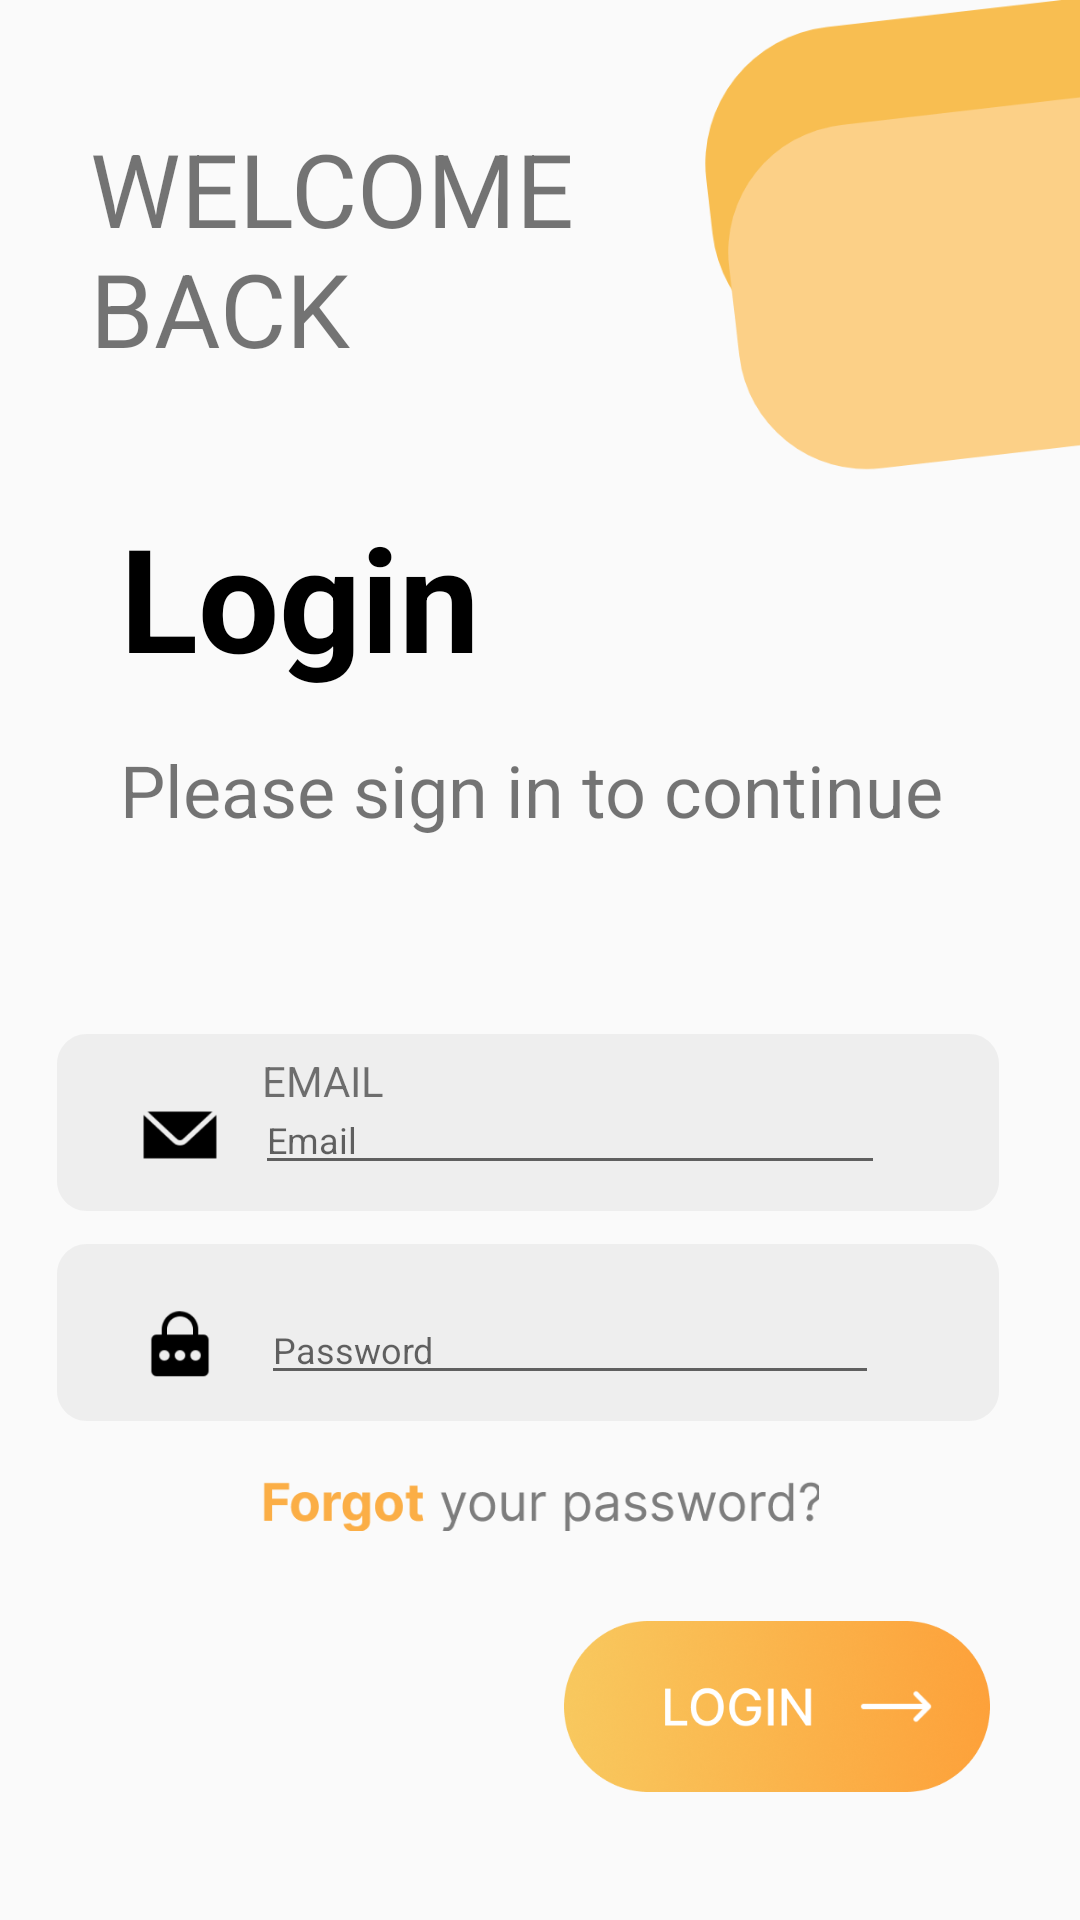

Produce the Android XML layout that renders to this screen, including the resource entries it uses.
<!-- AndroidManifest.xml: application theme Theme.DOANMESS -->
<!-- res/layout/activity_login.xml -->
<?xml version="1.0" encoding="utf-8"?>
<LinearLayout xmlns:android="http://schemas.android.com/apk/res/android"
    xmlns:app="http://schemas.android.com/apk/res-auto"
    xmlns:tools="http://schemas.android.com/tools"
    android:id="@+id/main"
    android:layout_width="match_parent"
    android:layout_height="match_parent"
    android:layout_gravity="center"
    android:orientation="vertical"
    tools:context=".activities.Login">

    <LinearLayout
        android:layout_width="match_parent"
        android:layout_height="490dp"
        android:layout_weight="1"
        android:orientation="horizontal">

        <TextView
            android:id="@+id/textView"
            android:layout_width="400dp"
            android:layout_height="156dp"
            android:layout_weight="1"
            android:paddingStart="30dp"
            android:paddingTop="40dp"
            android:text="@string/WELCOMEBACK"
            android:textSize="34sp" />

        <FrameLayout
            android:layout_width="match_parent"
            android:layout_height="wrap_content"
            android:layout_weight="1"
            android:paddingStart="20dp">

            <ImageView
                android:id="@+id/imageView2"
                android:layout_width="match_parent"
                android:layout_height="119dp"
                android:paddingEnd="-50dp"
                app:srcCompat="@drawable/decoration2" />

            <ImageView
                android:id="@+id/imageView3"
                android:layout_width="match_parent"
                android:layout_height="157dp"
                android:paddingTop="30dp"
                android:paddingEnd="-50dp"
                app:srcCompat="@drawable/decoration1" />
        </FrameLayout>

    </LinearLayout>

    <LinearLayout
        android:layout_width="match_parent"
        android:layout_height="480dp"
        android:layout_gravity="center"
        android:layout_weight="1"
        android:orientation="vertical"
        android:paddingStart="40dp"
        android:paddingEnd="40dp">

        <TextView
            android:id="@+id/textView2"
            android:layout_width="match_parent"
            android:layout_height="wrap_content"
            android:layout_gravity="center"
            android:paddingBottom="16dp"
            android:text="@string/Login"
            android:textColor="#000000"
            android:textSize="48sp"
            android:textStyle="bold" />

        <TextView
            android:id="@+id/textView3"
            android:layout_width="match_parent"
            android:layout_height="wrap_content"
            android:layout_gravity="center"
            android:text="@string/Pleasesignintocontinue"
            android:textSize="24sp" />

    </LinearLayout>

    <LinearLayout
        android:layout_width="match_parent"
        android:layout_height="match_parent"
        android:layout_weight="1"
        android:orientation="vertical"
        android:paddingTop="20dp">

        <FrameLayout
            android:layout_width="match_parent"
            android:layout_height="70dp">

            <ImageView
                android:id="@+id/imageView5"
                android:layout_width="wrap_content"
                android:layout_height="wrap_content"
                android:layout_gravity="center"
                app:srcCompat="@drawable/background_email_input" />

            <ImageView
                android:id="@+id/imageView6"
                android:layout_width="28dp"
                android:layout_height="26dp"
                android:layout_gravity="center"
                android:layout_marginRight="120dp"
                app:srcCompat="@drawable/email" />

            <TextView
                android:id="@+id/textView5"
                android:layout_width="wrap_content"
                android:layout_height="wrap_content"
                android:layout_gravity="center"
                android:layout_marginRight="72dp"
                android:layout_marginBottom="18dp"
                android:gravity="center"
                android:text="EMAIL" />

            <EditText
                android:id="@+id/etEmail"
                android:layout_width="210dp"
                android:layout_height="wrap_content"
                android:layout_gravity="center"
                android:layout_marginStart="10dp"
                android:ems="10"
                android:hint="Email"
                android:inputType="textEmailAddress"
                android:textColor="#767676"
                android:textSize="12sp" />



        </FrameLayout>

        <FrameLayout
            android:layout_width="match_parent"
            android:layout_height="70dp">

            <ImageView
                android:id="@+id/imageView51"
                android:layout_width="wrap_content"
                android:layout_height="wrap_content"
                android:layout_gravity="center"
                app:srcCompat="@drawable/background_email_input" />

            <ImageView
                android:id="@+id/imageView61"
                android:layout_width="28dp"
                android:layout_height="26dp"
                android:layout_gravity="center"
                android:layout_marginRight="120dp"
                app:srcCompat="@drawable/password" />

            <EditText
                android:id="@+id/etPassword"
                android:layout_width="206dp"
                android:layout_height="wrap_content"
                android:layout_gravity="center"
                android:layout_marginStart="10dp"
                android:ems="10"
                android:hint="Password"
                android:inputType="textPassword"
                android:textColor="#737373"
                android:textSize="12sp"
                android:textStyle="normal" />

        </FrameLayout>

        <Button
            android:id="@+id/btnForgotPassword"
            android:layout_width="186dp"
            android:layout_height="17dp"
            android:layout_gravity="center_horizontal"
            android:layout_marginTop="10dp"
            android:background="@drawable/forgotpass" />

        <Button
            android:id="@+id/btnLogin"
            android:layout_width="142dp"
            android:layout_height="57dp"
            android:layout_gravity="end"
            android:layout_marginTop="30dp"
            android:layout_marginEnd="30dp"
            android:background="@drawable/loginbutton" />

        <androidx.constraintlayout.widget.ConstraintLayout
            android:layout_width="match_parent"
            android:layout_marginTop="40dp"
            android:layout_height="wrap_content"
            android:paddingLeft="10dp"
            >

            <TextView
                android:id="@+id/textView14"
                android:layout_width="wrap_content"
                android:layout_height="wrap_content"
                android:text="Or Sign Up Using"
                app:layout_constraintEnd_toEndOf="parent"
                app:layout_constraintStart_toStartOf="parent"
                app:layout_constraintTop_toTopOf="parent" />

            <LinearLayout
                android:layout_width="match_parent"
                android:layout_height="match_parent"
                android:layout_marginTop="5dp"
                android:gravity="center"
                android:orientation="horizontal"
                app:layout_constraintBottom_toBottomOf="parent"
                app:layout_constraintTop_toBottomOf="@+id/textView14">

                <Button
                    android:id="@+id/btnGoogleSignIn"
                    android:layout_width="40dp"
                    android:layout_height="40dp"
                    android:layout_gravity="start"
                    android:layout_marginTop="5dp"
                    android:background="@drawable/google_logo" />

            </LinearLayout>

        </androidx.constraintlayout.widget.ConstraintLayout>

        <LinearLayout
            android:layout_width="match_parent"
            android:layout_height="match_parent"
            android:orientation="horizontal">

            <TextView
                android:id="@+id/textView7"
                android:layout_width="wrap_content"
                android:layout_height="wrap_content"
                android:layout_gravity="center"
                android:layout_weight="1"
                android:text="@string/Donthaveanaccount"
                android:textAlignment="viewEnd" />

            <Button
                android:id="@+id/btnSignUp"
                android:layout_width="10dp"
                android:layout_height="wrap_content"
                android:layout_gravity="center"
                android:layout_marginEnd="60dp"
                android:layout_weight="1"
                android:background="#00FFFFFF"
                android:paddingLeft="5dp"
                android:text="@string/Signup"
                android:textAlignment="textStart"
                android:textColor="#F89324" />

        </LinearLayout>
    </LinearLayout>

</LinearLayout>
<!-- resources referenced by this layout -->
<resources>
  <!-- drawable background_email_input (drawable) -->
  <vector xmlns:android="http://schemas.android.com/apk/res/android"
      android:width="322dp"
      android:height="67dp"
      android:viewportWidth="322"
      android:viewportHeight="67">
    <path
        android:pathData="M0,10C0,4.48 4.48,0 10,0H304C309.52,0 314,4.48 314,10V49C314,54.52 309.52,59 304,59H10C4.48,59 0,54.52 0,49V10Z"
        android:fillColor="#EEEEEE"/>
  </vector>
  <!-- drawable decoration1 (drawable) -->
  <vector xmlns:android="http://schemas.android.com/apk/res/android"
      android:width="170dp"
      android:height="149dp"
      android:viewportWidth="170"
      android:viewportHeight="149">
    <path
        android:pathData="M44.67,13.64L159.06,0.42A50,50 57.23,0 1,214.47 44.36L218.5,79.3A50,50 62.15,0 1,174.57 134.71L60.18,147.92A50,50 57.23,0 1,4.77 103.99L0.74,69.04A50,50 113.86,0 1,44.67 13.64z"
        android:fillColor="#FCD087"/>
  </vector>
  <!-- drawable decoration2 (drawable) -->
  <vector xmlns:android="http://schemas.android.com/apk/res/android"
      android:width="175dp"
      android:height="130dp"
      android:viewportWidth="175"
      android:viewportHeight="130">
    <path
        android:pathData="M44.67,9.87L192.97,-7.26A50,50 79.94,0 1,248.37 36.67L250.67,56.54A50,50 62.15,0 1,206.74 111.94L58.44,129.07A50,50 0,0 1,3.03 85.14L0.74,65.27A50,50 130.69,0 1,44.67 9.87z"
        android:fillColor="#F8BE51"/>
  </vector>
  <!-- drawable email: png bitmap (drawable, 1755 bytes) -->
  <!-- drawable forgotpass: png bitmap (drawable, 7930 bytes) -->
  <!-- drawable loginbutton: png bitmap (drawable, 95731 bytes) -->
  <!-- drawable password: png bitmap (drawable, 2109 bytes) -->
  <string name="Donthaveanaccount">Don\'t have an account?</string>
  <string name="Login">Login</string>
  <string name="Pleasesignintocontinue">Please sign in to continue</string>
  <string name="Signup">Sign up</string>
  <string name="WELCOMEBACK">WELCOME BACK</string>
  <style name="Theme.DOANMESS" parent="Base.Theme.DOANMESS">
  
      </style>
  <style name="Base.Theme.DOANMESS" parent="Theme.AppCompat.DayNight.NoActionBar">
          
          
  
  
  
  
          <item name="android:windowFullscreen">false</item>
          <item name="android:windowSoftInputMode">adjustResize</item>
      </style>
</resources>
